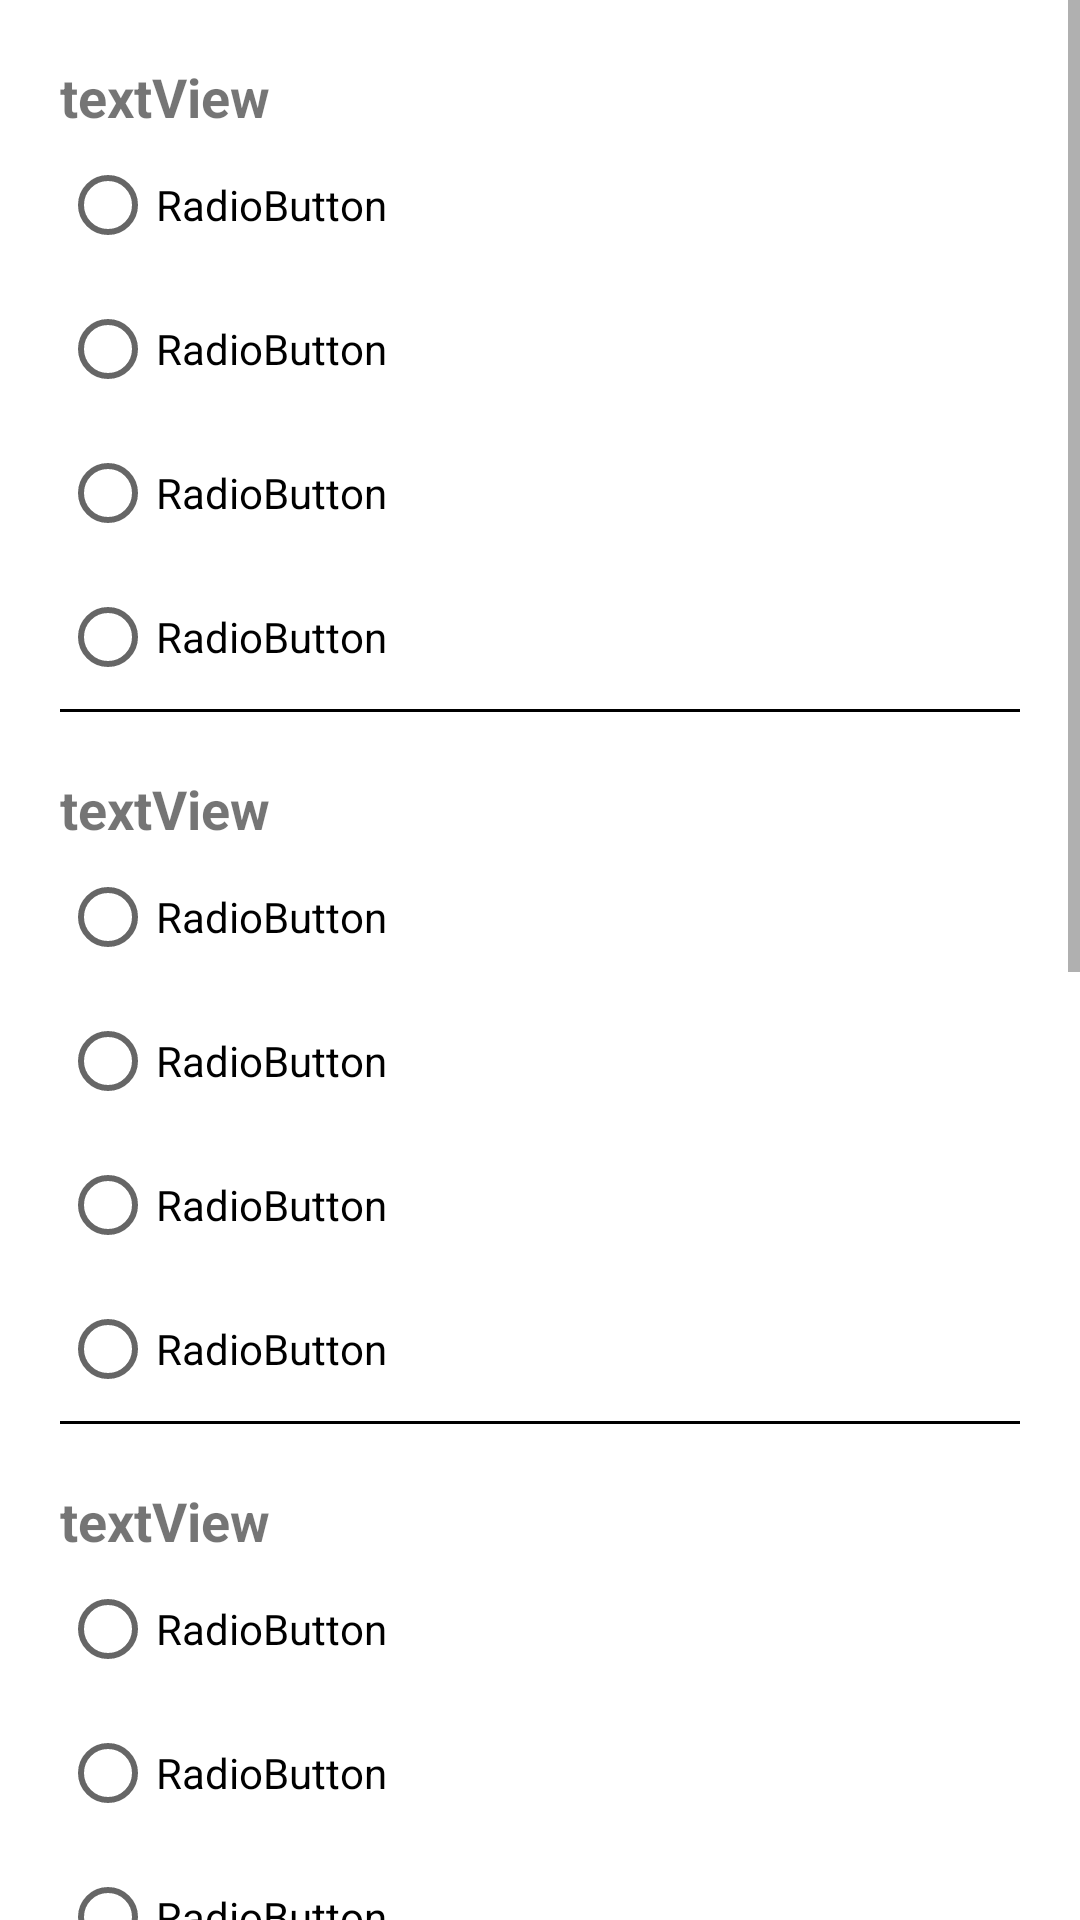

Produce the Android XML layout that renders to this screen, including the resource entries it uses.
<!-- AndroidManifest.xml: application theme Theme.Makharij -->
<!-- res/layout/activity_quiz.xml -->
<?xml version="1.0" encoding="utf-8"?>
<androidx.constraintlayout.widget.ConstraintLayout xmlns:android="http://schemas.android.com/apk/res/android"
    xmlns:app="http://schemas.android.com/apk/res-auto"
    xmlns:tools="http://schemas.android.com/tools"
    android:layout_width="match_parent"
    android:layout_height="match_parent"
    tools:context=".Quiz">

    <ScrollView
        android:layout_width="match_parent"
        android:layout_height="match_parent"
        app:layout_constraintBottom_toBottomOf="parent"
        app:layout_constraintEnd_toEndOf="parent"
        app:layout_constraintStart_toStartOf="parent"
        app:layout_constraintTop_toTopOf="parent"
        tools:ignore="SpeakableTextPresentCheck">

        <LinearLayout
            android:layout_width="match_parent"
            android:layout_height="wrap_content"
            android:layout_marginStart="20dp"
            android:layout_marginEnd="20dp"
            android:orientation="vertical">


            <LinearLayout
                android:layout_width="match_parent"
                android:layout_height="wrap_content"
                android:layout_marginTop="20dp"
                android:orientation="vertical">

                <TextView
                    android:id="@+id/question1"
                    android:layout_width="match_parent"
                    android:layout_height="wrap_content"
                    android:lineSpacingMultiplier="1.2"
                    android:text="textView"
                    android:textSize="18sp"
                    android:textStyle="bold" />

                <RadioGroup
                    android:layout_width="match_parent"
                    android:layout_height="match_parent">

                    <RadioButton
                        android:id="@+id/radioButton11"
                        android:layout_width="match_parent"
                        android:layout_height="wrap_content"
                        android:text="RadioButton" />

                    <RadioButton
                        android:id="@+id/radioButton12"
                        android:layout_width="match_parent"
                        android:layout_height="wrap_content"
                        android:text="RadioButton" />

                    <RadioButton
                        android:id="@+id/radioButton13"
                        android:layout_width="match_parent"
                        android:layout_height="wrap_content"
                        android:text="RadioButton" />

                    <RadioButton
                        android:id="@+id/radioButton14"
                        android:layout_width="match_parent"
                        android:layout_height="wrap_content"
                        android:text="RadioButton" />

                </RadioGroup>

            </LinearLayout>

            <View
                android:layout_width="match_parent"
                android:layout_height="1dp"
                android:background="@color/black"
                android:textAlignment="center" />

            <LinearLayout
                android:layout_width="match_parent"
                android:layout_height="wrap_content"
                android:layout_marginTop="20dp"
                android:orientation="vertical">

                <TextView
                    android:id="@+id/question2"
                    android:layout_width="match_parent"
                    android:layout_height="wrap_content"
                    android:lineSpacingMultiplier="1.2"
                    android:text="textView"
                    android:textSize="18sp"
                    android:textStyle="bold" />

                <RadioGroup
                    android:layout_width="match_parent"
                    android:layout_height="match_parent">

                    <RadioButton
                        android:id="@+id/radioButton21"
                        android:layout_width="match_parent"
                        android:layout_height="wrap_content"
                        android:text="RadioButton" />

                    <RadioButton
                        android:id="@+id/radioButton22"
                        android:layout_width="match_parent"
                        android:layout_height="wrap_content"
                        android:text="RadioButton" />

                    <RadioButton
                        android:id="@+id/radioButton23"
                        android:layout_width="match_parent"
                        android:layout_height="wrap_content"
                        android:text="RadioButton" />

                    <RadioButton
                        android:id="@+id/radioButton24"
                        android:layout_width="match_parent"
                        android:layout_height="wrap_content"
                        android:text="RadioButton" />

                </RadioGroup>

            </LinearLayout>

            <View
                android:layout_width="match_parent"
                android:layout_height="1dp"
                android:background="@color/black"
                android:textAlignment="center" />

            <LinearLayout
                android:layout_width="match_parent"
                android:layout_height="wrap_content"
                android:layout_marginTop="20dp"
                android:orientation="vertical">

                <TextView
                    android:id="@+id/question3"
                    android:layout_width="match_parent"
                    android:layout_height="wrap_content"
                    android:lineSpacingMultiplier="1.2"
                    android:text="textView"
                    android:textSize="18sp"
                    android:textStyle="bold" />

                <RadioGroup
                    android:layout_width="match_parent"
                    android:layout_height="match_parent">

                    <RadioButton
                        android:id="@+id/radioButton31"
                        android:layout_width="match_parent"
                        android:layout_height="wrap_content"
                        android:text="RadioButton" />

                    <RadioButton
                        android:id="@+id/radioButton32"
                        android:layout_width="match_parent"
                        android:layout_height="wrap_content"
                        android:text="RadioButton" />

                    <RadioButton
                        android:id="@+id/radioButton33"
                        android:layout_width="match_parent"
                        android:layout_height="wrap_content"
                        android:text="RadioButton" />

                    <RadioButton
                        android:id="@+id/radioButton34"
                        android:layout_width="match_parent"
                        android:layout_height="wrap_content"
                        android:text="RadioButton" />

                </RadioGroup>

            </LinearLayout>

            <View
                android:layout_width="match_parent"
                android:layout_height="1dp"
                android:background="@color/black"
                android:textAlignment="center" />

            <LinearLayout
                android:layout_width="match_parent"
                android:layout_height="wrap_content"
                android:layout_marginTop="20dp"
                android:orientation="vertical">

                <TextView
                    android:id="@+id/question4"
                    android:layout_width="match_parent"
                    android:layout_height="wrap_content"
                    android:lineSpacingMultiplier="1.2"
                    android:text="textView"
                    android:textSize="18sp"
                    android:textStyle="bold" />

                <RadioGroup
                    android:layout_width="match_parent"
                    android:layout_height="match_parent">

                    <RadioButton
                        android:id="@+id/radioButton41"
                        android:layout_width="match_parent"
                        android:layout_height="wrap_content"
                        android:text="RadioButton" />

                    <RadioButton
                        android:id="@+id/radioButton42"
                        android:layout_width="match_parent"
                        android:layout_height="wrap_content"
                        android:text="RadioButton" />

                    <RadioButton
                        android:id="@+id/radioButton43"
                        android:layout_width="match_parent"
                        android:layout_height="wrap_content"
                        android:text="RadioButton" />

                    <RadioButton
                        android:id="@+id/radioButton44"
                        android:layout_width="match_parent"
                        android:layout_height="wrap_content"
                        android:text="RadioButton" />

                </RadioGroup>

            </LinearLayout>

            <View
                android:layout_width="match_parent"
                android:layout_height="1dp"
                android:background="@color/black"
                android:textAlignment="center" />

            <LinearLayout
                android:layout_width="match_parent"
                android:layout_height="wrap_content"
                android:layout_marginTop="20dp"
                android:orientation="vertical">

                <TextView
                    android:id="@+id/question5"
                    android:layout_width="match_parent"
                    android:layout_height="wrap_content"
                    android:lineSpacingMultiplier="1.2"
                    android:text="textView"
                    android:textSize="18sp"
                    android:textStyle="bold" />

                <RadioGroup
                    android:layout_width="match_parent"
                    android:layout_height="match_parent">

                    <RadioButton
                        android:id="@+id/radioButton51"
                        android:layout_width="match_parent"
                        android:layout_height="wrap_content"
                        android:text="RadioButton" />

                    <RadioButton
                        android:id="@+id/radioButton52"
                        android:layout_width="match_parent"
                        android:layout_height="wrap_content"
                        android:text="RadioButton" />

                    <RadioButton
                        android:id="@+id/radioButton53"
                        android:layout_width="match_parent"
                        android:layout_height="wrap_content"
                        android:text="RadioButton" />

                    <RadioButton
                        android:id="@+id/radioButton54"
                        android:layout_width="match_parent"
                        android:layout_height="wrap_content"
                        android:text="RadioButton" />

                </RadioGroup>

            </LinearLayout>

            <View
                android:layout_width="match_parent"
                android:layout_height="1dp"
                android:background="@color/black"
                android:textAlignment="center" />

            <Button
                android:id="@+id/button"
                android:layout_width="match_parent"
                android:layout_height="wrap_content"
                android:layout_marginTop="20dp"
                android:layout_marginBottom="10dp"
                android:text="Submit" />


        </LinearLayout>
    </ScrollView>

</androidx.constraintlayout.widget.ConstraintLayout>
<!-- resources referenced by this layout -->
<resources>
  <style name="Theme.Makharij" parent="Theme.MaterialComponents.DayNight.DarkActionBar">
          
          <item name="colorPrimary">@color/purple_500</item>
          <item name="colorPrimaryVariant">@color/purple_700</item>
          <item name="colorOnPrimary">@color/white</item>
          
          <item name="colorSecondary">@color/teal_200</item>
          <item name="colorSecondaryVariant">@color/teal_700</item>
          <item name="colorOnSecondary">@color/black</item>
          
          <item name="android:statusBarColor" tools:targetApi="l">?attr/colorPrimaryVariant</item>
          
      </style>
  <!-- not gathered from this repository: default colours our renderer supplied (Android Studio template values) -->
  <color name="purple_500">#FF6200EE</color>
  <color name="purple_700">#FF3700B3</color>
  <color name="teal_200">#FF03DAC5</color>
  <color name="teal_700">#FF018786</color>
  <color name="black">#FF000000</color>
  <color name="white">#FFFFFFFF</color>
</resources>
